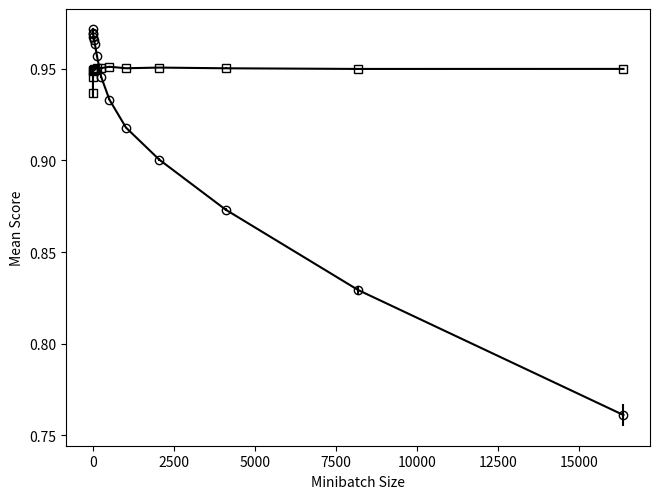

The script that saved this image:
import numpy as np
import matplotlib.pylab as plt

def main():
    # epochs == 100
    bz = np.array([2,4,8,16,32,64,128,256,512,1024,2048,4096,8192,16384])
    sc = np.array([0.97174,0.96976,0.96876,0.96734,0.96596,0.96332,0.95684,0.94564,0.93312,0.91788,0.90046,0.87318,0.82926,0.76104])
    ec = np.array([0.00006,0.00034,0.00007,0.00012,0.00011,0.00040,0.00042,0.00040,0.00038,0.00040,0.00078,0.00086,0.00203,0.00591])

    # minibatches = 8192
    sc0= np.array([0.93658,0.94556,0.94856,0.94916,0.95012,0.94946,0.95068,0.95038,0.95112,0.95030,0.95066,0.95028,0.94992,0.94994])
    ec0= np.array([0.00214,0.00078,0.00070,0.00115,0.00025,0.00028,0.00053,0.00041,0.00045,0.00023,0.00032,0.00058,0.00044,0.00022])

    plt.errorbar(bz,sc,ec,marker='o',color='k', fillstyle='none')
    plt.errorbar(bz,sc0,ec0,marker='s',color='k', fillstyle='none')
    plt.xlabel("Minibatch Size")
    plt.ylabel("Mean Score")
    plt.tight_layout(pad=0, w_pad=0, h_pad=0)
    plt.savefig("mnist_nn_experiments_batch_size_plot.png", format="png", dpi=300)
    plt.show()


main()

